Dataset: dataset_clean (GitHub, belal-Salah1/data-preprocessing-for-ai-model). Classes: cloud, smoke.

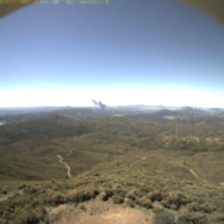
Label: smoke

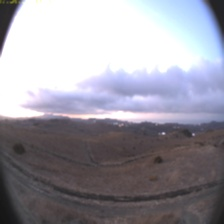
Label: cloud

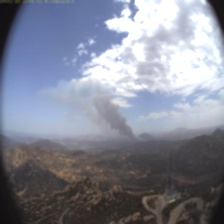
Label: smoke

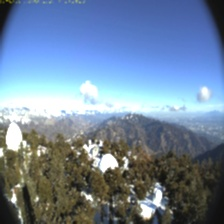
Label: cloud

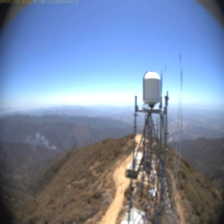
Label: smoke

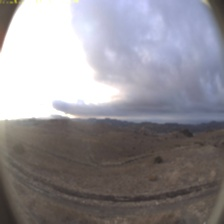
Label: cloud
